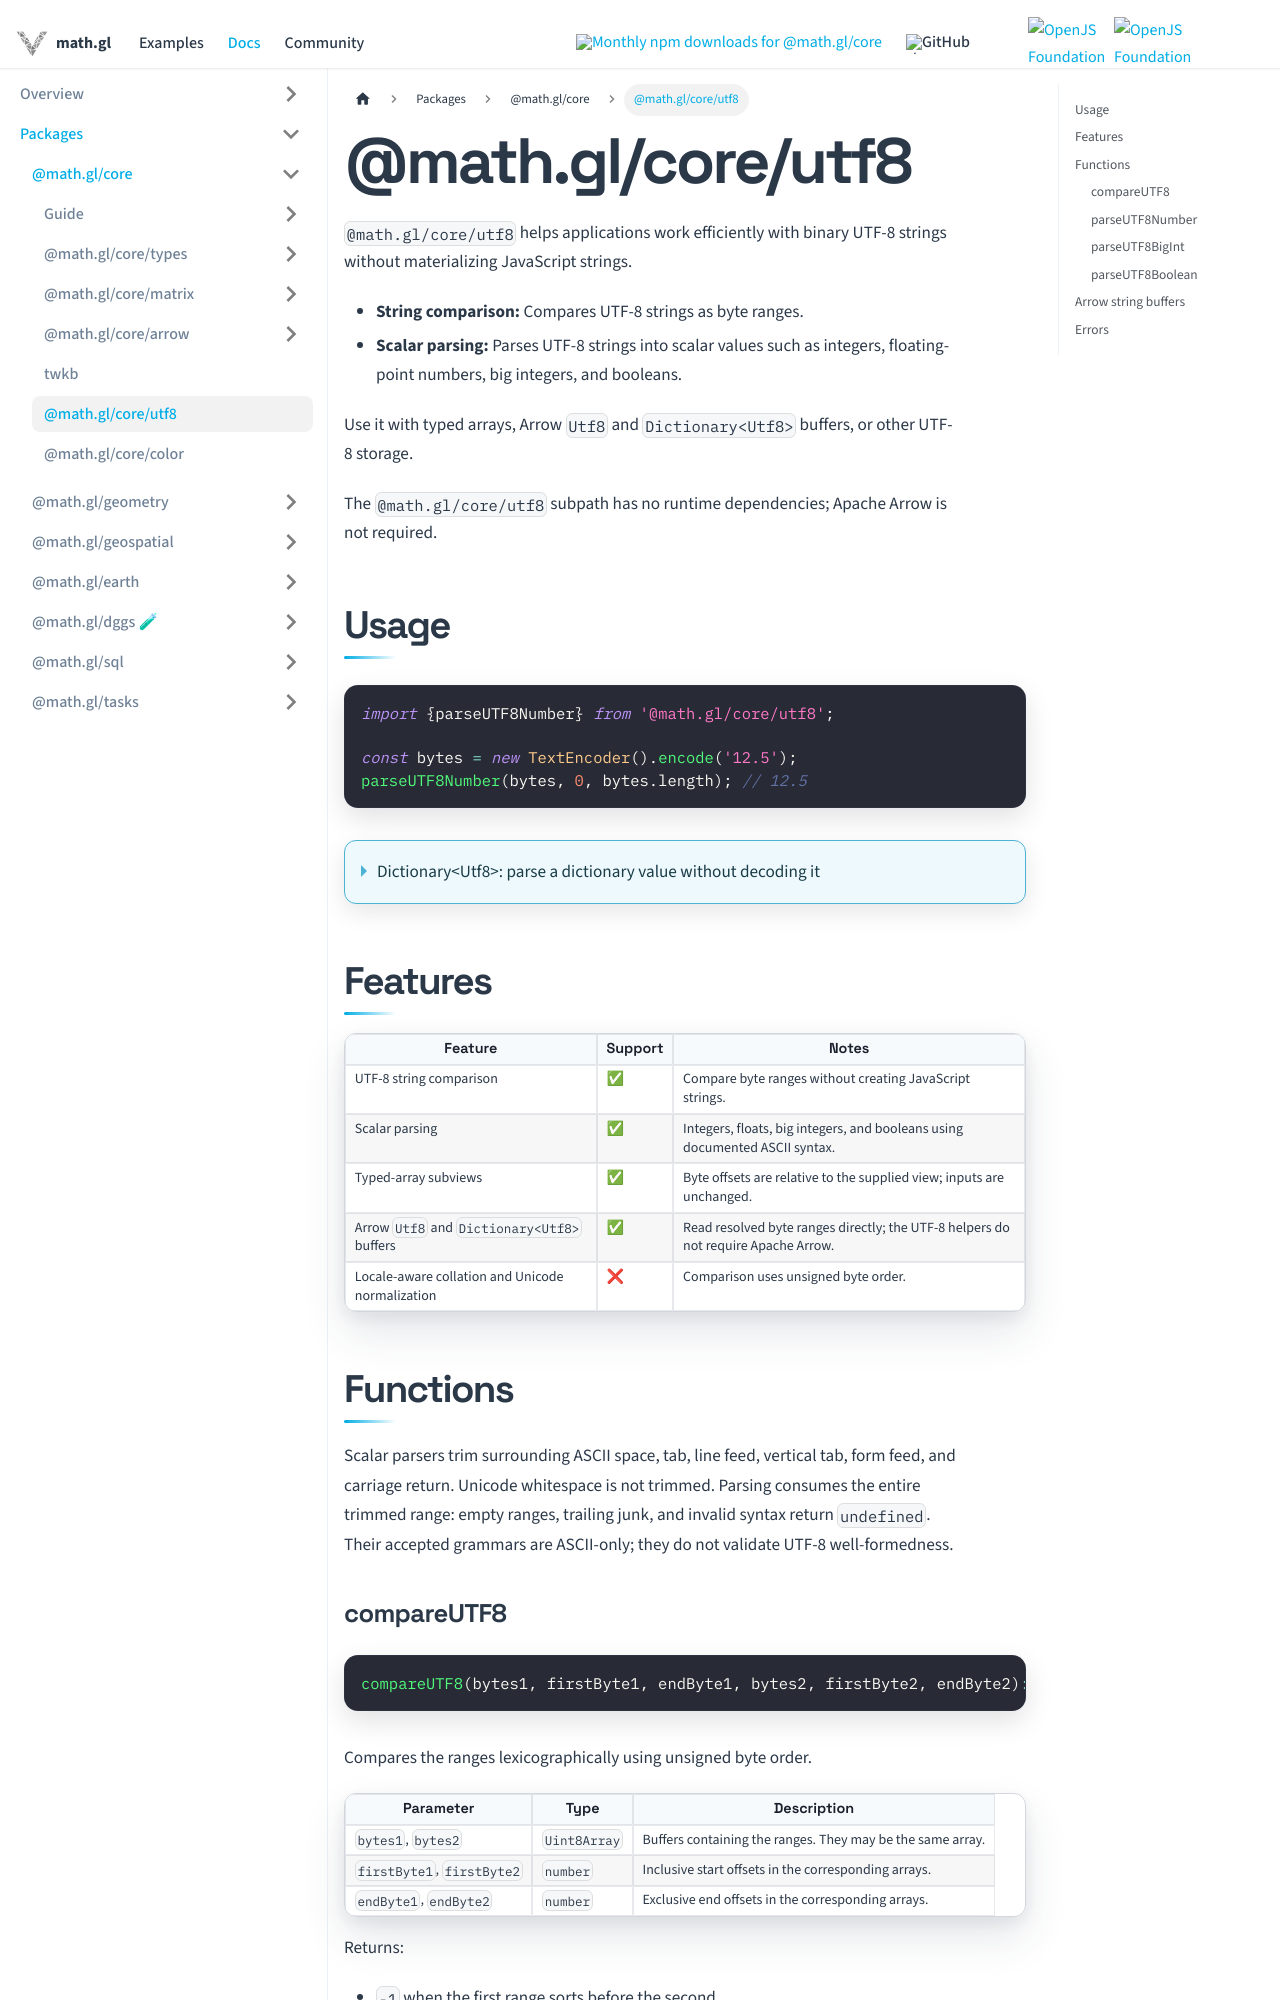

repository: visgl/math.gl · page: docs/modules/core/utf8.html · generator: docusaurus

# @math.gl/core/utf8

`@math.gl/core/utf8` helps applications work efficiently with binary UTF-8 strings
without materializing JavaScript strings.

- **String comparison:** Compares UTF-8 strings as byte ranges.
- **Scalar parsing:** Parses UTF-8 strings into scalar values such as integers, floating-point numbers, big integers, and booleans.

Use it with typed arrays, Arrow `Utf8` and `Dictionary<Utf8>` buffers, or other UTF-8 storage.

The `@math.gl/core/utf8` subpath has no runtime dependencies; Apache Arrow is not required.

## Usage

```typescript
import {parseUTF8Number} from '@math.gl/core/utf8';

const bytes = new TextEncoder().encode('12.5');
parseUTF8Number(bytes, 0, bytes.length); // 12.5
```

<details>
<summary>Dictionary&lt;Utf8&gt;: parse a dictionary value without decoding it</summary>

```typescript
import * as arrow from 'apache-arrow';
import {parseUTF8Number} from '@math.gl/core/utf8';

const column = arrow.vectorFromArray(
  ['12.5', '7', '12.5'],
  new arrow.Dictionary(new arrow.Utf8(), new arrow.Int8())
);
const indices = column.data[0]!;
const dictionary = indices.dictionary!.data[0]!;
const dictionaryIndex = indices.values[0]!;
const firstByte = dictionary.valueOffsets[dictionaryIndex]!;
const endByte = dictionary.valueOffsets[dictionaryIndex + 1]!;
parseUTF8Number(dictionary.values, firstByte, endByte); // 12.5
```

This small fixture has one index chunk and one dictionary chunk. Dictionary indices
are lookup keys, not lexical order; compare the resolved byte ranges with `compareUTF8`.
For nulls or multiple chunks, apply the validity and chunk-selection rules below to
both the index vector and its dictionary.

</details>

## Features

| Feature | Support | Notes |
| --- | --- | --- |
| UTF-8 string comparison | ✅ | Compare byte ranges without creating JavaScript strings. |
| Scalar parsing | ✅ | Integers, floats, big integers, and booleans using documented ASCII syntax. |
| Typed-array subviews | ✅ | Byte offsets are relative to the supplied view; inputs are unchanged. |
| Arrow `Utf8` and `Dictionary<Utf8>` buffers | ✅ | Read resolved byte ranges directly; the UTF-8 helpers do not require Apache Arrow. |
| Locale-aware collation and Unicode normalization | ❌ | Comparison uses unsigned byte order. |

## Functions

Scalar parsers trim surrounding ASCII space, tab, line feed, vertical tab, form feed, and
carriage return. Unicode whitespace is not trimmed. Parsing consumes the entire
trimmed range: empty ranges, trailing junk, and invalid syntax return `undefined`.
Their accepted grammars are ASCII-only; they do not validate UTF-8 well-formedness.
